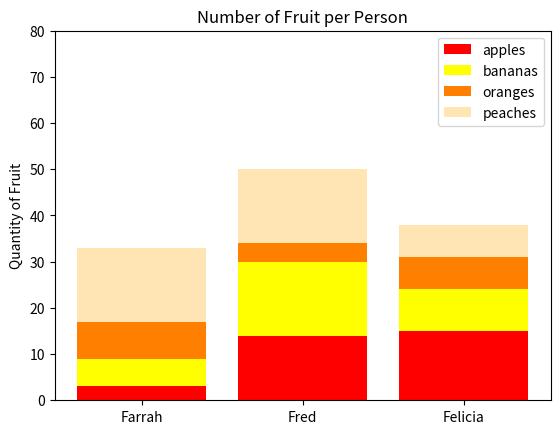

Write the Python code that produced this figure.
#!/usr/bin/env python3
import numpy as np
import matplotlib.pyplot as plt
"""plot a stacked bar graph"""
np.random.seed(5)
fruit = np.random.randint(0, 20, (4,3))

# your code here
x = ['Farrah', 'Fred', 'Felicia']
y = {'apples': 'red', 'bananas': 'yellow', 'oranges': '#ff8000', 'peaches': '#ffe5b4'}

plt.title('Number of Fruit per Person')
plt.bar(x, fruit[0], color=y['apples'])
plt.bar(x, fruit[1], bottom=fruit[0], color=y['bananas'])
plt.bar(x, fruit[2], bottom=fruit[0]+ fruit[1], color=y['oranges'])
plt.bar(x, fruit[3], bottom=fruit[0]+ fruit[1] + fruit[2], color=y['peaches'])
plt.legend(list(y.keys()))
plt.ylabel("Quantity of Fruit")
plt.ylim(0, 80)
plt.yticks(np.arange(0, 81, 10))
plt.show()
print(fruit)
